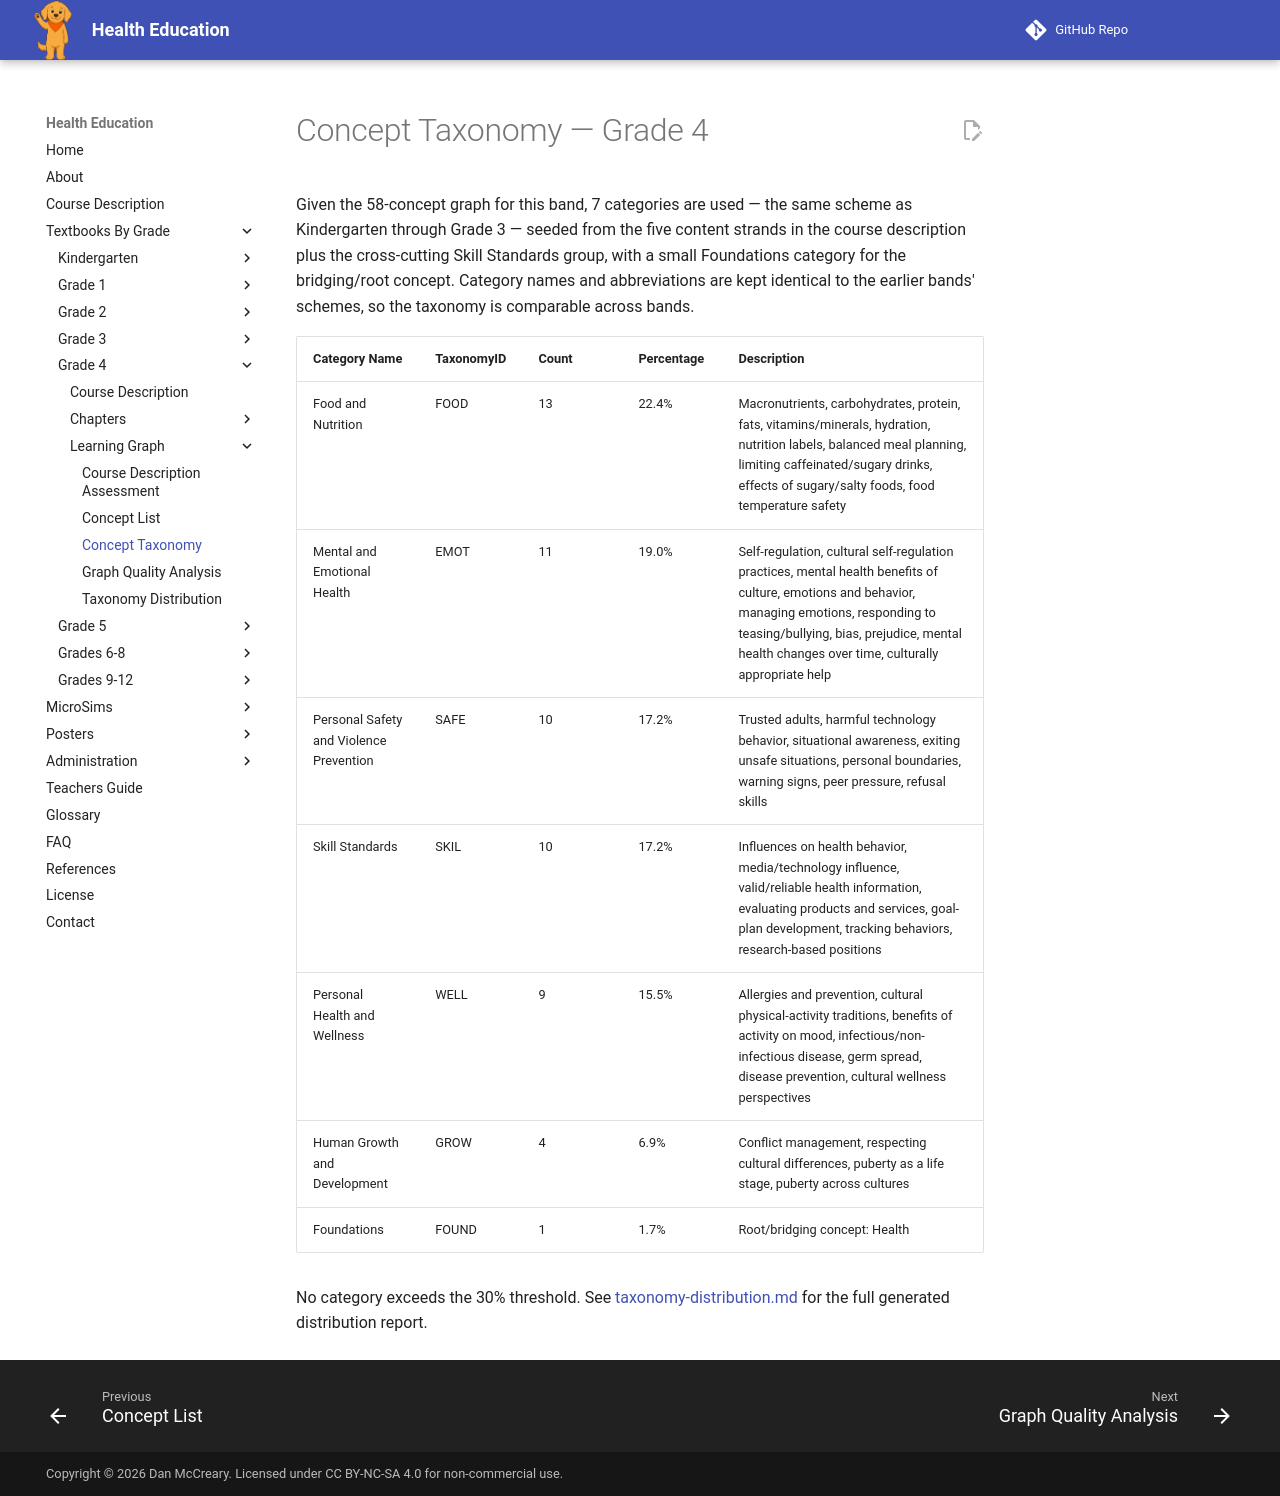

repository: dmccreary/health-education · page: bands/grade-4/learning-graph/concept-taxonomy/index.html · generator: mkdocs

---
title: Concept Taxonomy — Grade 4
description: Category taxonomy used to classify concepts in the Grade 4 learning graph.
---

# Concept Taxonomy — Grade 4

Given the 58-concept graph for this band, 7 categories are used — the same
scheme as Kindergarten through Grade 3 — seeded from the five content
strands in the course description plus the cross-cutting Skill Standards
group, with a small Foundations category for the bridging/root concept.
Category names and abbreviations are kept identical to the earlier bands'
schemes, so the taxonomy is comparable across bands.

| Category Name | TaxonomyID | Count | Percentage | Description |
|---|---|---|---|---|
| Food and Nutrition | FOOD | 13 | 22.4% | Macronutrients, carbohydrates, protein, fats, vitamins/minerals, hydration, nutrition labels, balanced meal planning, limiting caffeinated/sugary drinks, effects of sugary/salty foods, food temperature safety |
| Mental and Emotional Health | EMOT | 11 | 19.0% | Self-regulation, cultural self-regulation practices, mental health benefits of culture, emotions and behavior, managing emotions, responding to teasing/bullying, bias, prejudice, mental health changes over time, culturally appropriate help |
| Personal Safety and Violence Prevention | SAFE | 10 | 17.2% | Trusted adults, harmful technology behavior, situational awareness, exiting unsafe situations, personal boundaries, warning signs, peer pressure, refusal skills |
| Skill Standards | SKIL | 10 | 17.2% | Influences on health behavior, media/technology influence, valid/reliable health information, evaluating products and services, goal-plan development, tracking behaviors, research-based positions |
| Personal Health and Wellness | WELL | 9 | 15.5% | Allergies and prevention, cultural physical-activity traditions, benefits of activity on mood, infectious/non-infectious disease, germ spread, disease prevention, cultural wellness perspectives |
| Human Growth and Development | GROW | 4 | 6.9% | Conflict management, respecting cultural differences, puberty as a life stage, puberty across cultures |
| Foundations | FOUND | 1 | 1.7% | Root/bridging concept: Health |

No category exceeds the 30% threshold. See
[taxonomy-distribution.md](./taxonomy-distribution.md) for the full generated
distribution report.
